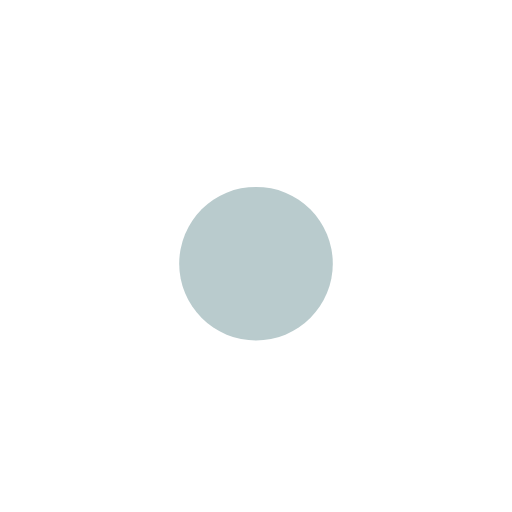
t = 0.00 s
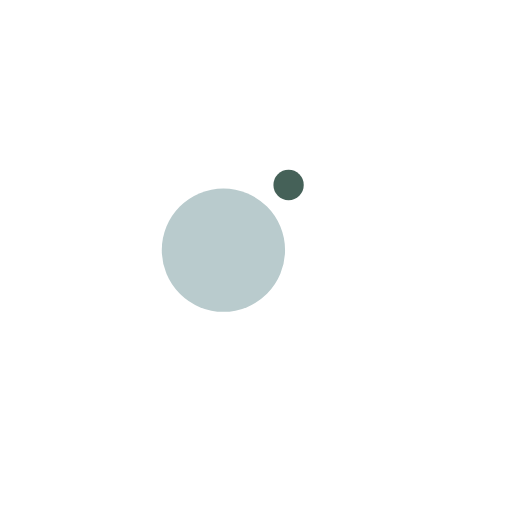
t = 0.13 s
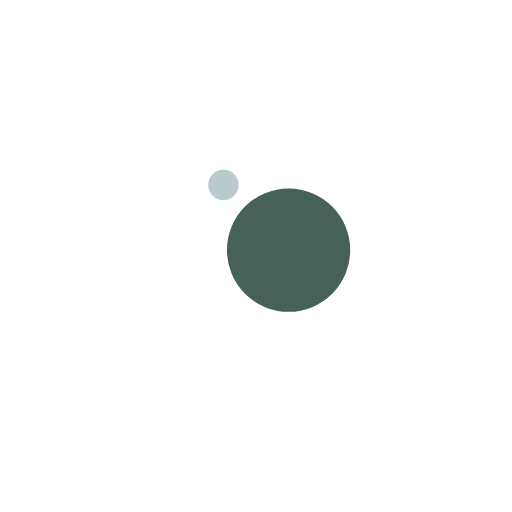
t = 0.38 s
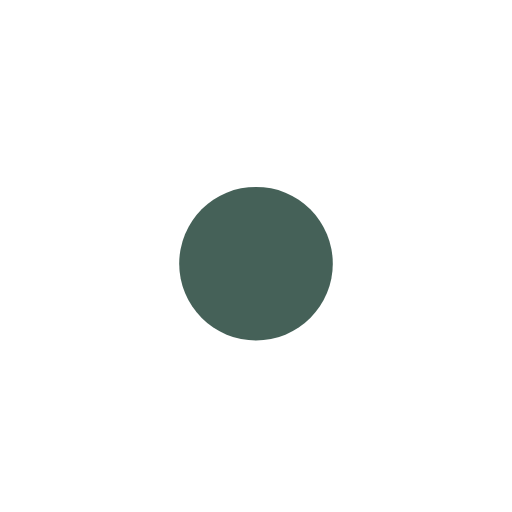
t = 0.50 s
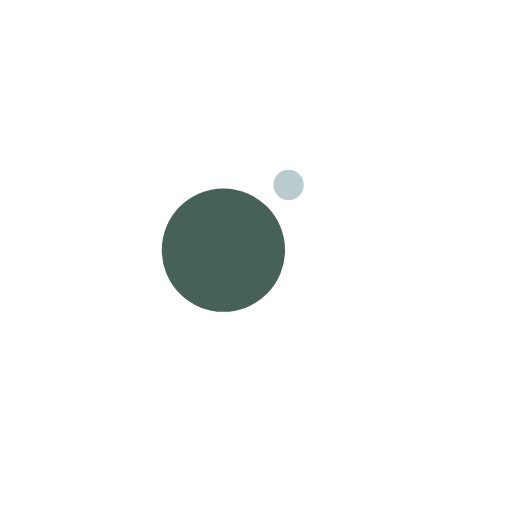
t = 0.63 s
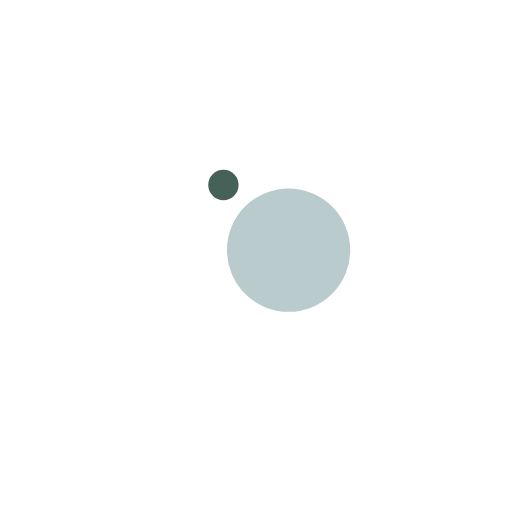
t = 0.88 s

The animated SVG that drew these frames (rendered in a browser with its animation timeline set to each time). Animation: 4 SMIL elements (animate=2,animateTransform=2); one cycle of 1.00 s, repeats indefinitely.

<?xml version="1.0" encoding="utf-8"?>
<svg xmlns="http://www.w3.org/2000/svg" xmlns:xlink="http://www.w3.org/1999/xlink" style="margin: auto; background: none; display: block; shape-rendering: auto; animation-play-state: running; animation-delay: 0s;" width="200px" height="200px" viewBox="0 0 100 100" preserveAspectRatio="xMidYMid">
<g transform="translate(0 -7.5)" style="animation-play-state: running; animation-delay: 0s;">
  <circle cx="50" cy="41" r="10" fill="#456158" style="animation-play-state: running; animation-delay: 0s;">
    <animateTransform attributeName="transform" type="rotate" dur="1s" repeatCount="indefinite" keyTimes="0;1" values="0 50 50;360 50 50" style="animation-play-state: running; animation-delay: 0s;"></animateTransform>
    <animate attributeName="r" dur="1s" repeatCount="indefinite" calcMode="spline" keyTimes="0;0.5;1" values="0;15;0" keySplines="0.2 0 0.8 1;0.2 0 0.8 1" style="animation-play-state: running; animation-delay: 0s;"></animate>
  </circle>
  <circle cx="50" cy="41" r="10" fill="#b9cbcd" style="animation-play-state: running; animation-delay: 0s;">
    <animateTransform attributeName="transform" type="rotate" dur="1s" repeatCount="indefinite" keyTimes="0;1" values="180 50 50;540 50 50" style="animation-play-state: running; animation-delay: 0s;"></animateTransform>
    <animate attributeName="r" dur="1s" repeatCount="indefinite" calcMode="spline" keyTimes="0;0.5;1" values="15;0;15" keySplines="0.2 0 0.8 1;0.2 0 0.8 1" style="animation-play-state: running; animation-delay: 0s;"></animate>
  </circle>
</g>
<!-- [ldio] generated by https://loading.io/ --></svg>